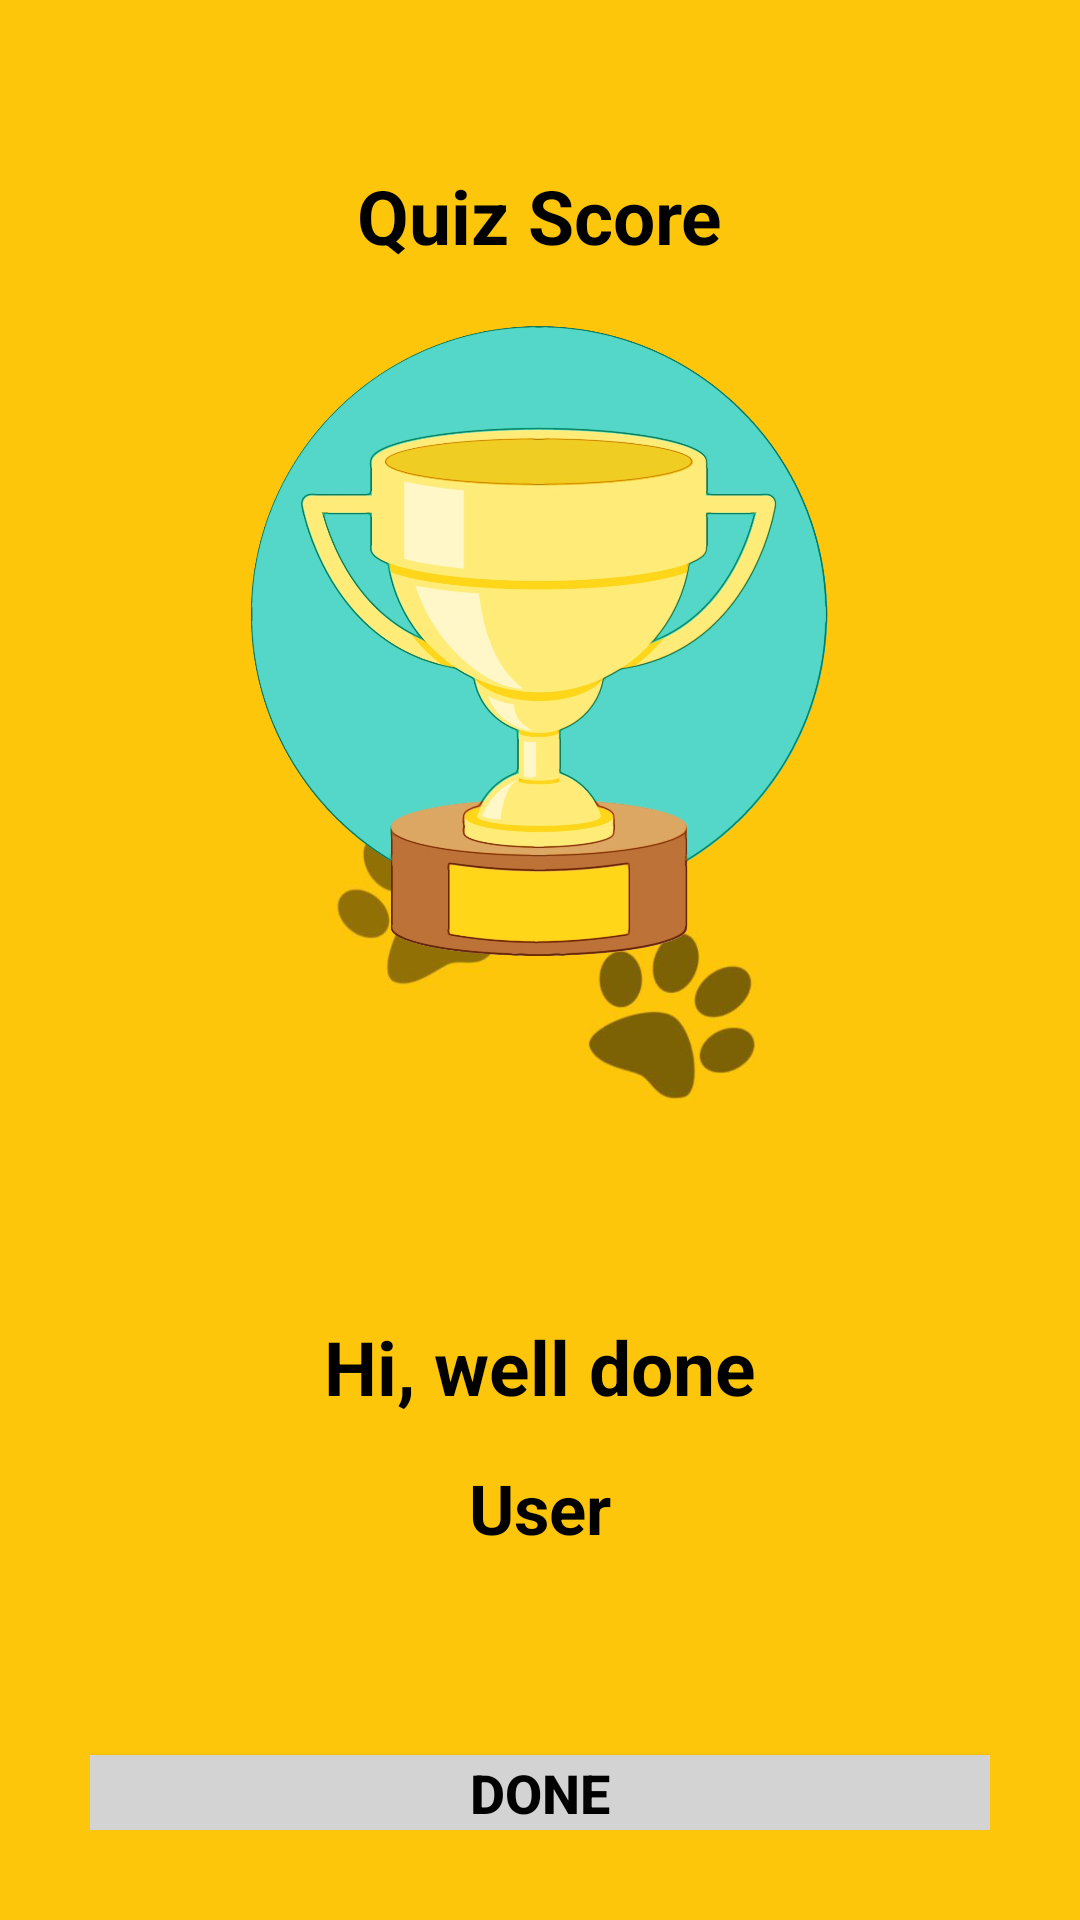

Layout XML and referenced resources for this Android screen:
<!-- AndroidManifest.xml: activity theme Theme.AppCompat -->
<!-- res/layout/activity_end_of_quiz.xml -->
<?xml version="1.0" encoding="utf-8"?>
<LinearLayout xmlns:android="http://schemas.android.com/apk/res/android"
    xmlns:tools="http://schemas.android.com/tools"
    android:layout_width="match_parent"
    android:layout_height="match_parent"
    android:background="@drawable/ic_cat_paw_bg"
    android:gravity="center_horizontal"
    android:padding="30dp"
    android:orientation="vertical"
    tools:context=".EndOfQuizActivity">

    <TextView
        android:id="@+id/quizScore"
        android:layout_width="wrap_content"
        android:layout_height="wrap_content"
        android:layout_marginTop="25dp"
        android:text="@string/quiz_score"
        android:textColor="@android:color/black"
        android:textSize="25sp"
        android:textStyle="bold" />

    <ImageView
        android:id="@+id/catTrophy"
        android:layout_width="250dp"
        android:layout_height="250dp"
        android:contentDescription="@string/trophy_cat_pic"
        android:src="@drawable/ic_real_trophy" />

    <TextView
        android:id="@+id/finishedQuiz"
        android:layout_width="wrap_content"
        android:layout_height="wrap_content"
        android:layout_marginTop="100dp"
        android:textColor="@android:color/black"
        android:textSize="25sp"
        android:text="@string/congrats_message"
        android:textStyle="bold" />


    <TextView
        android:id="@+id/username"
        android:layout_width="wrap_content"
        android:layout_height="wrap_content"
        android:layout_marginTop="15dp"
        android:text="@string/username"
        android:textColor="@android:color/black"
        android:textSize="23sp"
        android:textStyle="bold" />

    <TextView
        android:id="@+id/scoreId"
        android:layout_width="wrap_content"
        android:layout_height="wrap_content"
        android:layout_marginTop="10dp"
        android:textColor="@android:color/black"
        android:textSize="20sp"
        tools:text="@string/score_report"/>

    <Button
        android:id="@+id/doneButton"
        android:layout_width="match_parent"
        android:layout_height="wrap_content"
        android:layout_marginTop="30dp"
        android:background="@color/doneButtonColour"
        android:onClick="onDoneButtonClicked"
        android:text="@string/done_button"
        android:textColor="@android:color/black"
        android:textSize="18sp"
        android:textStyle="bold" />


</LinearLayout>
<!-- resources referenced by this layout -->
<resources>
  <color name="doneButtonColour">#D3D3D3</color>
  <!-- drawable ic_cat_paw_bg: png bitmap (drawable, 70231 bytes) -->
  <!-- drawable ic_real_trophy: png bitmap (drawable, 585552 bytes) -->
  <string name="congrats_message">Hi, well done </string>
  <string name="done_button">DONE</string>
  <string name="quiz_score">Quiz Score</string>
  <string name="score_report">Your score is 9 out of 10</string>
  <string name="trophy_cat_pic" />
  <string name="username">User</string>
</resources>
